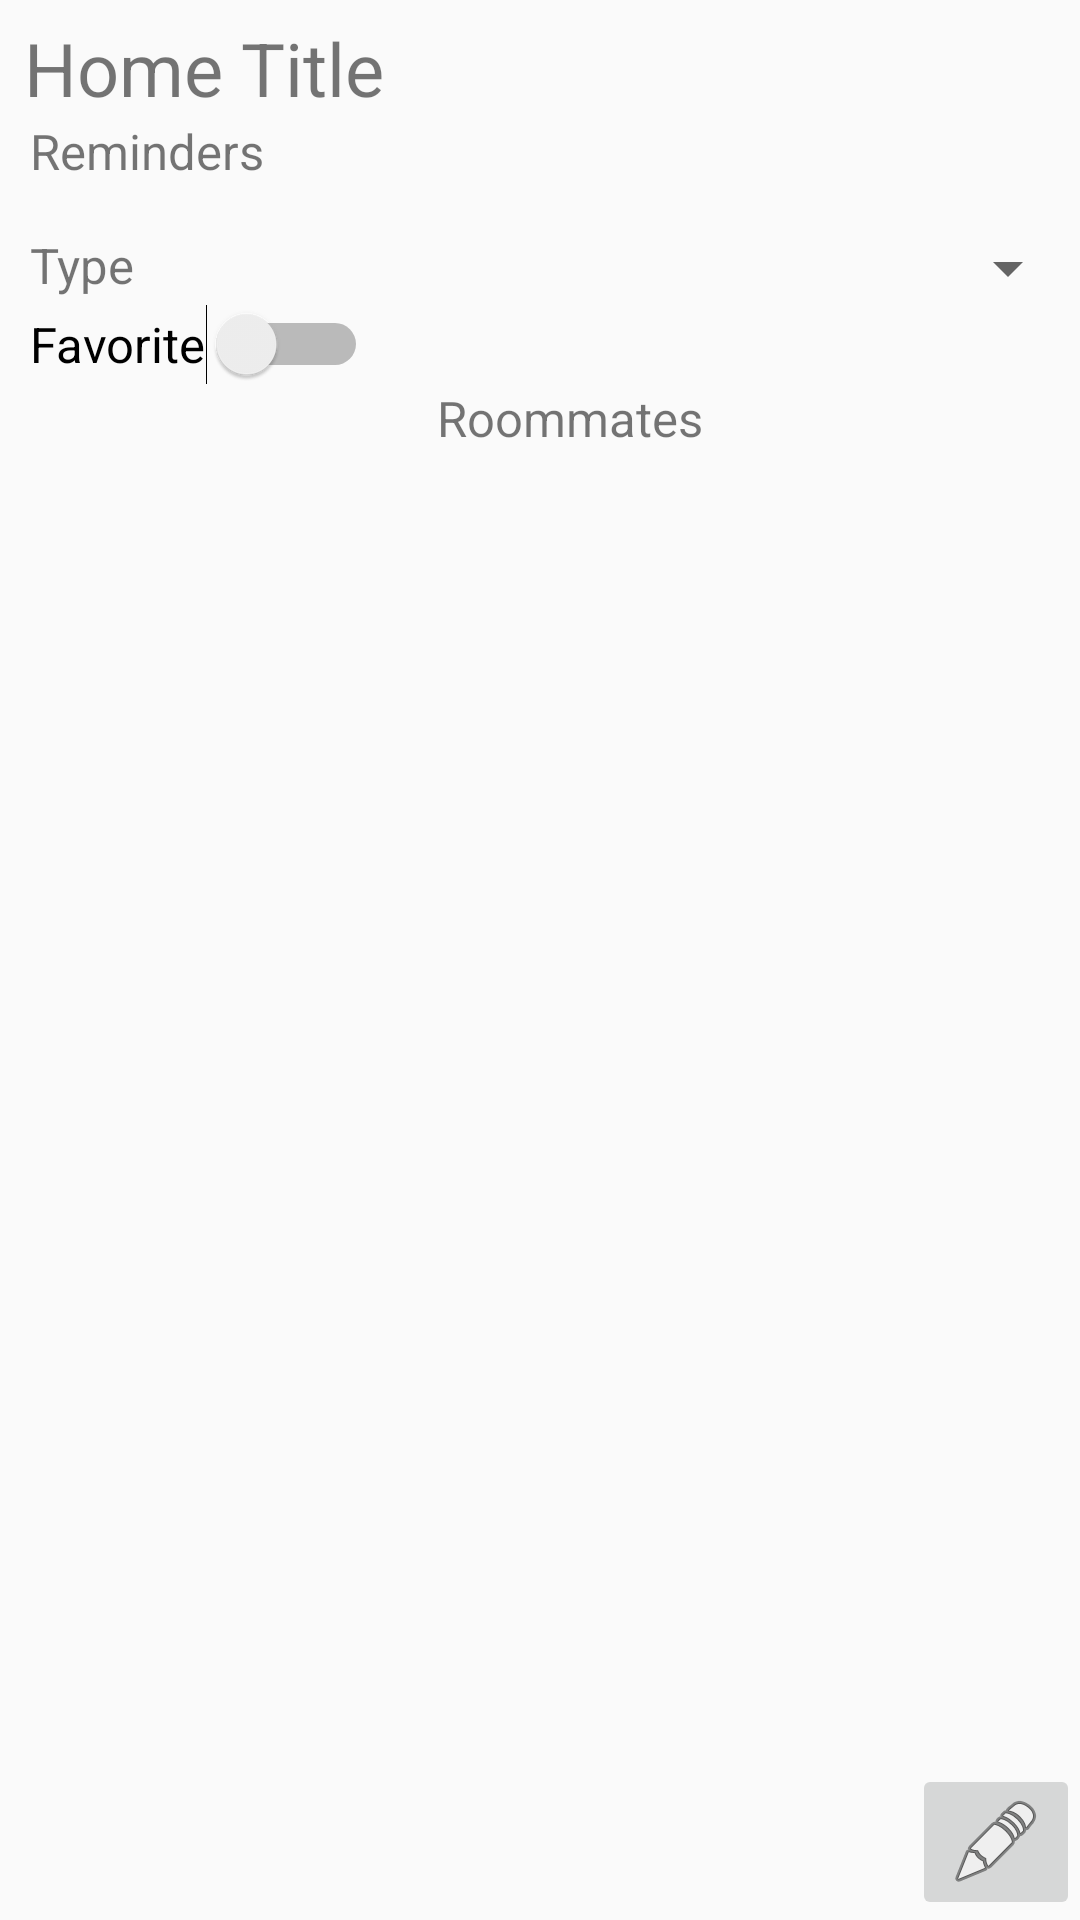

Layout XML and referenced resources for this Android screen:
<!-- AndroidManifest.xml: application theme Theme.Homies -->
<!-- res/layout/fragment_detail.xml -->
<?xml version="1.0" encoding="utf-8"?>
<androidx.constraintlayout.widget.ConstraintLayout
    xmlns:android="http://schemas.android.com/apk/res/android"
    xmlns:app="http://schemas.android.com/apk/res-auto"
    xmlns:tools="http://schemas.android.com/tools"
    android:id="@+id/main"
    android:layout_width="match_parent"
    android:layout_height="match_parent"
    tools:context=".fragments.DetailFragment">

    <LinearLayout
        android:layout_width="match_parent"
        android:layout_height="wrap_content"
        android:layout_marginTop="4dp"
        android:orientation="vertical"
        app:layout_constraintEnd_toEndOf="parent"
        app:layout_constraintTop_toTopOf="parent">

        <LinearLayout
            android:layout_width="match_parent"
            android:layout_height="wrap_content"
            app:layout_goneMarginTop="4dp"
            android:orientation="horizontal">

            <TextView
                android:id="@+id/homeTitle"
                android:layout_width="wrap_content"
                android:layout_height="wrap_content"
                android:layout_marginStart="8dp"
                android:layout_marginTop="2dp"
                android:layout_weight=".9"
                android:text="Home Title"
                android:textSize="12pt" />

            <ImageView
                android:id="@+id/imageView"
                android:layout_width="wrap_content"
                android:layout_height="wrap_content"
                android:layout_marginTop="8dp"
                app:layout_constraintEnd_toEndOf="parent"
                app:layout_constraintBottom_toBottomOf="@+id/homeTitle"
                android:src="@mipmap/ic_launcher"
                tools:src="@tools:sample/avatars" />

        </LinearLayout>










        <TextView
            android:id="@+id/homeDescLabel"
            android:layout_width="wrap_content"
            android:layout_height="wrap_content"
            android:layout_marginStart="10dp"
            android:layout_marginEnd="16dp"
            android:textSize="8pt"
            android:text="Reminders" />

        <ListView
            android:id="@+id/homeReminders"
            android:layout_width="match_parent"
            android:layout_height="wrap_content"
            android:layout_marginStart="10dp"
            android:layout_marginTop="16dp"
            android:textSize="8pt" />

        <LinearLayout
            android:layout_width="match_parent"
            android:layout_height="wrap_content"
            app:layout_goneMarginTop="10dp"
            android:orientation="horizontal">

            <TextView
                android:id="@+id/linksLabel"
                android:layout_width="wrap_content"
                android:layout_height="wrap_content"
                android:layout_marginStart="10dp"
                android:textSize="8pt"
                android:text="Type" />

            <Spinner
                android:id="@+id/homeTypesSpinner"
                android:layout_width="match_parent"
                android:layout_height="wrap_content"
                android:layout_weight=".1" />

        </LinearLayout>

        <Switch
            android:id="@+id/homeFavoriteSwitch"
            android:layout_width="wrap_content"
            android:layout_height="match_parent"
            android:layout_marginStart="10dp"
            android:text="Favorite"
            android:textSize="8pt" />

        <LinearLayout
            android:layout_width="match_parent"
            android:layout_height="wrap_content"
            app:layout_goneMarginTop="10dp"
            android:orientation="vertical">

            <TextView
                android:id="@+id/keywordsLabel"
                android:layout_width="wrap_content"
                android:layout_height="wrap_content"
                android:layout_marginStart="10dp"
                android:layout_weight=".0"
                android:layout_gravity="center"
                android:textSize="8pt"
                android:text="@string/roommates" />

            <com.google.android.material.chip.ChipGroup
                android:id="@+id/homeRoommates"
                android:layout_width="wrap_content"
                android:layout_height="wrap_content"
                android:layout_marginTop="12dp"
                android:layout_gravity="center"
                android:layout_marginBottom="8dp"
                android:singleLine="true" />

        </LinearLayout>

    </LinearLayout>

    <ImageButton
        android:id="@+id/editHome"
        android:layout_width="wrap_content"
        android:layout_height="wrap_content"
        android:src="@android:drawable/ic_menu_edit"
        app:layout_constraintEnd_toEndOf="parent"
        app:layout_constraintBottom_toBottomOf="parent" />


</androidx.constraintlayout.widget.ConstraintLayout>
<!-- resources referenced by this layout -->
<resources>
  <string name="roommates">Roommates</string>
  <style name="Theme.Homies" parent="Base.Theme.Homies" />
  <style name="Base.Theme.Homies" parent="Theme.AppCompat.Light.NoActionBar">
          
          
      </style>
</resources>
